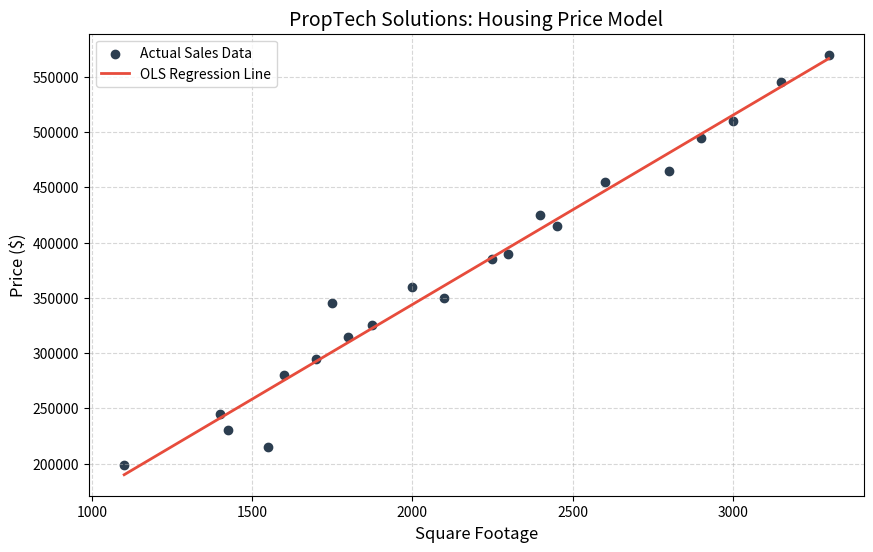

Write Python code to recreate this figure.
# %%
import matplotlib.pyplot as plt

def get_housing_data():
    """
    Returns the manually parsed dataset for PropTech Solutions.
    Format: [Square_Feet, Price]
    """
    return [
        [1100, 199000], [1400, 245000], [1425, 230000], [1550, 215000],
        [1600, 280000], [1700, 295000], [1750, 345000], [1800, 315000],
        [1875, 325000], [2000, 360000], [2100, 350000], [2250, 385000],
        [2300, 390000], [2400, 425000], [2450, 415000], [2600, 455000],
        [2800, 465000], [2900, 495000], [3000, 510000], [3150, 545000],
        [3300, 570000]
    ]
def calculate_ols_regression(x_values, y_values):
    """
     the Slope (m) and Y-Intercept (b) using the 
    Ordinary Least Squares (OLS) method.
    """
    n = len(x_values)
    
    sum_x = sum(x_values)
    sum_y = sum(y_values)
    
    # Calculate Sum of XY and Sum of X^2
    sum_xy = sum(x * y for x, y in zip(x_values, y_values))
    sum_x_squared = sum(x ** 2 for x in x_values)
    
    # Calculate Slope (m)
    numerator_m = (n * sum_xy) - (sum_x * sum_y)
    denominator_m = (n * sum_x_squared) - (sum_x ** 2)
    m = numerator_m / denominator_m
    
    # Calculate Intercept (b)
    b = (sum_y - (m * sum_x)) / n
    
    return m, b

def plot_regression_line(x_values, y_values, m, b):
    """
    Plots the actual data points vs the Line of Best Fit.
    """
    plt.figure(figsize=(10, 6))
    
    # Plot actual data
    plt.scatter(x_values, y_values, color='#2c3e50', label='Actual Sales Data')
    
    # Generate line of best fit points
    line_x = [min(x_values), max(x_values)]
    line_y = [(m * x) + b for x in line_x]
    
    # Plot regression line
    plt.plot(line_x, line_y, color='#e74c3c', linewidth=2, label='OLS Regression Line')
    
    # Formatting
    plt.title('PropTech Solutions: Housing Price Model', fontsize=14)
    plt.xlabel('Square Footage', fontsize=12)
    plt.ylabel('Price ($)', fontsize=12)
    plt.legend()
    plt.grid(True, linestyle='--', alpha=0.5)
    plt.show()

def main():
    print("--- PropTech Solutions Price Engine ---")
    
    # 1. Load Data
    raw_data = get_housing_data()
    
    # Separate columns into lists
    sq_footage = [row[0] for row in raw_data]
    prices = [row[1] for row in raw_data]
    
    # 2. Train Model (Calculate OLS)
    slope, intercept = calculate_ols_regression(sq_footage, prices)
    
    print(f"Model Trained Successfully.")
    print(f"Slope (m): {slope:.4f}")
    print(f"Intercept (b): {intercept:.4f}")
    
    # 3. Predict for specific case
    target_sqft = 2500
    predicted_price = (slope * target_sqft) + intercept
    
    print(f"\nPrediction for {target_sqft} sq. ft:")
    print(f"${predicted_price:,.2f}")
    
    # 4. Visualize
    plot_regression_line(sq_footage, prices, slope, intercept)

if __name__ == "__main__":
    main()


